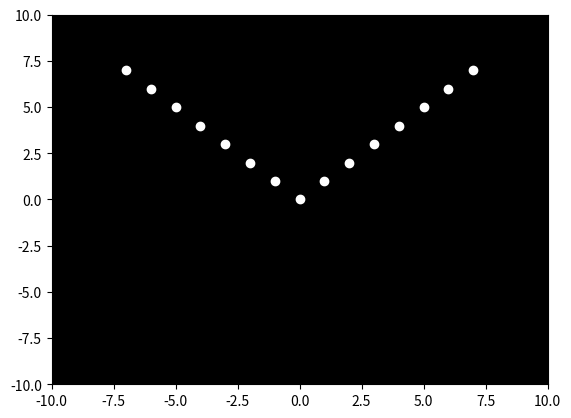

Generate this figure with matplotlib: (Note: this script raises an exception after producing the figure.)

import numpy as np
import matplotlib.pyplot as plt
import matplotlib.animation as animation

# Set up the figure and axes
fig, ax = plt.subplots()
ax.set_xlim(-10, 10)
ax.set_ylim(-10, 10)
ax.set_facecolor('black')

# Create the initial positions of the points
x = [0, -1, 1, -2, 2, -3, 3, -4, 4, -5, 5, -6, 6, -7, 7]
y = [0, 1, 1, 2, 2, 3, 3, 4, 4, 5, 5, 6, 6, 7, 7]

points = []
for i in range(15):
    point, = ax.plot(x[i], y[i], 'o', color='white')
    points.append(point)

def animate(i):
    global x, y
    # Update the positions of the points
    for j in range(15):
        x[j] += np.random.normal(0, 0.1)
        y[j] += np.random.normal(0, 0.1)
        points[j].set_data(x[j], y[j])
    return points

ani = animation.FuncAnimation(fig, animate, frames=100, interval=50, blit=True)

plt.show()
